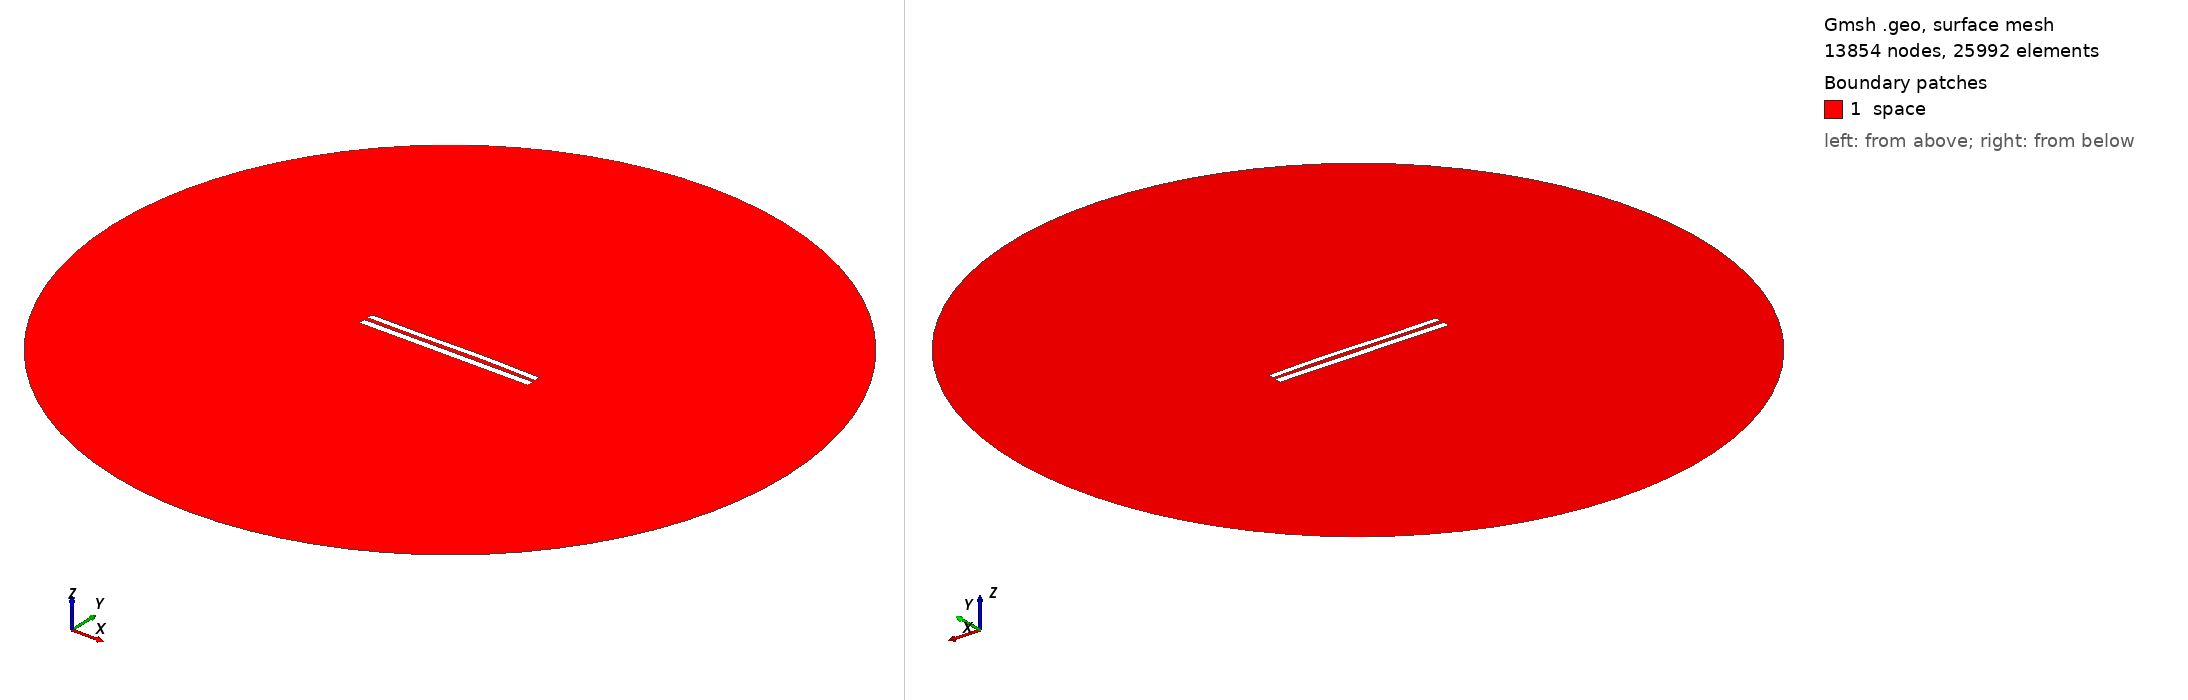

Gmsh geometry script, surface-meshed: 13854 nodes, 25992 surface elements. Boundary patches (legend numbers): 1 space. Left view from above one corner, right view from below the opposite corner. Legend entries are the model's physical surfaces. The drawing asked Gmsh for element sizes between 1% and 20% of the model's largest extent; the script's own settings can give other sizes.

=== 8478.geo (drawn) ===
//---------------------------------------
// Geometry kernel
//---------------------------------------

SetFactory("OpenCASCADE");



//---------------------------------------
// Parameters of the geometry
//---------------------------------------

// Overetch of the upper plate
overetch = 0.25;

// Distance between the plates
distance = 2.25;

// Discretization over the x axis (for the deformation)
nx = 50; 

// Length of the plate
L = 100 - overetch; 

// Number of modes
n = 4; 

// 1st mode coefficient
coeff(1) = 0.0;
beta(1) = 0.596864 * 3.1415926535 / L;

// 2nd mode coefficient
coeff(2) = 0.15;
beta(2) = 1.49418 * 3.1415926535 / L;

// 3rd mode coefficient
coeff(3) = -0.15;
beta(3) = 2.50025 * 3.1415926535 / L;

// 4th mode coefficient
coeff(4) = 0.0;
beta(4) = 3.49999 * 3.1415926535 / L;



//---------------------------------------
// Upper plate (deformed rectangle)
//---------------------------------------

// Coordiantes of the upper plate
xmin = -50;
xmax = 50 - overetch;

// Height of the upper plate
yheight = 4 - 2 * overetch;

// Indexes of the points
UpperID[] = {};
LowerID[] = {};
LeftID[] = {};
RightID[] = {};

// Point index
p = 1;

// Horizontal edges
For i In {1:nx}
    x = xmin + (i-1)*(xmax - xmin)/(nx-1);

    y_bottom = distance / 2 + overetch;
    For j In {1:n}
        C = (Cosh(beta(j)*L) + Cos(beta(j)*L)) / (Sinh(beta(j)*L) + Sin(beta(j)*L));
        y_bottom  = y_bottom + coeff(j) * (Cosh(beta(j)*(x+50)) - Cos(beta(j)*(x+50)) - C * (Sinh(beta(j)*(x+50)) - Sin(beta(j)*(x+50))));
    EndFor

    y_top = y_bottom + yheight;

    Point(p) = {x, y_top, 0, 1.0};
    UpperID[i] = p;
    p = p + 1;

    Point(p) = {x, y_bottom, 0, 1.0};
    LowerID[i] = p;
    p = p + 1;
EndFor

// Create point lists
UpperPts[] = {}; LowerPts[] = {};
For i In {1:nx}
  UpperPts[] += {UpperID[i]};
  LowerPts[] += {LowerID[i]};
EndFor

// Build splines
Spline(1) = {UpperPts[]};
Spline(2) = {LowerPts[]};
Line(3) = {LowerPts[nx-1], UpperPts[nx-1]};
Line(4) = {LowerPts[0], UpperPts[0]};

// Build the plane surface
Curve Loop(1) = {2, 3, -1, -4};
Plane Surface(1) = {1};



//---------------------------------------
// Lower plate (rectangle)
//---------------------------------------

// Vertices
Point(1001) = {-50, -1, 0, 1.0};
Point(1002) = { 50, -1, 0, 1.0};
Point(1003) = { 50,  -5, 0, 1.0};
Point(1004) = {-50,  -5, 0, 1.0};

// Edges
Line(5) = {1001, 1002};
Line(6) = {1002, 1003};
Line(7) = {1003, 1004};
Line(8) = {1004, 1001};

// Plane surface
Line Loop(2) = {5, 6, 7, 8};
Plane Surface(2) = {2}; 



//---------------------------------------
// Outer (fictious) boundary
//---------------------------------------

// Points
Point(1005) = {0, 0, 0};       // Center
Point(1006) = {200, 0, 0};     // Start point
Point(1007) = {0, 200, 0};     // 90 degrees
Point(1008) = {-200, 0, 0};    // 180 degrees
Point(1009) = {0, -200, 0};    // 270 degrees

// Circle arcs (each needs start, center, end)
Circle(9) = {1006, 1005, 1007};
Circle(10) = {1007, 1005, 1008};
Circle(11) = {1008, 1005, 1009};
Circle(12) = {1009, 1005, 1006};

// Plane surface for the entire domain
Curve Loop(3) = {9, 10, 11, 12};
Surface(3) = {3};

// Subtract the plates from the whole domain to obtain the actual domain where we want to solve the equations
BooleanDifference{ Surface{3}; Delete; }{ Surface{1}; Surface{2}; Delete; }




//---------------------------------------
// Transfinite Lines/Curves
//---------------------------------------

// Set the number of points on the boundaries
r = 7;

// Plates
Transfinite Curve {1, 2} = 50*r Using Progression 1;
Transfinite Curve {3, 4} = 2*r Using Progression 1;
Transfinite Line {5, 7} = 50*r Using Progression 1;
Transfinite Line {6, 8} = 2*r Using Progression 1;

// Outer boundary
Transfinite Line {9, 10, 11, 12} = 20 Using Progression 1;



//---------------------------------------
// Physical groups
//---------------------------------------                

// Physical curves (boundaries)
Physical Line("force_segment", 10) = {2};
Physical Line("upper_plate", 11) = {1, 3, 4};
Physical Line("lower_plate", 12) = {5, 6, 7, 8};
Physical Line("boundary", 20) = {9, 10, 11, 12};

// Physical Surfaces
Physical Surface("space", 30) = {3};



//---------------------------------------
// 6. Generate the Mesh
//---------------------------------------

// 2D mesh generation
Mesh 2;
